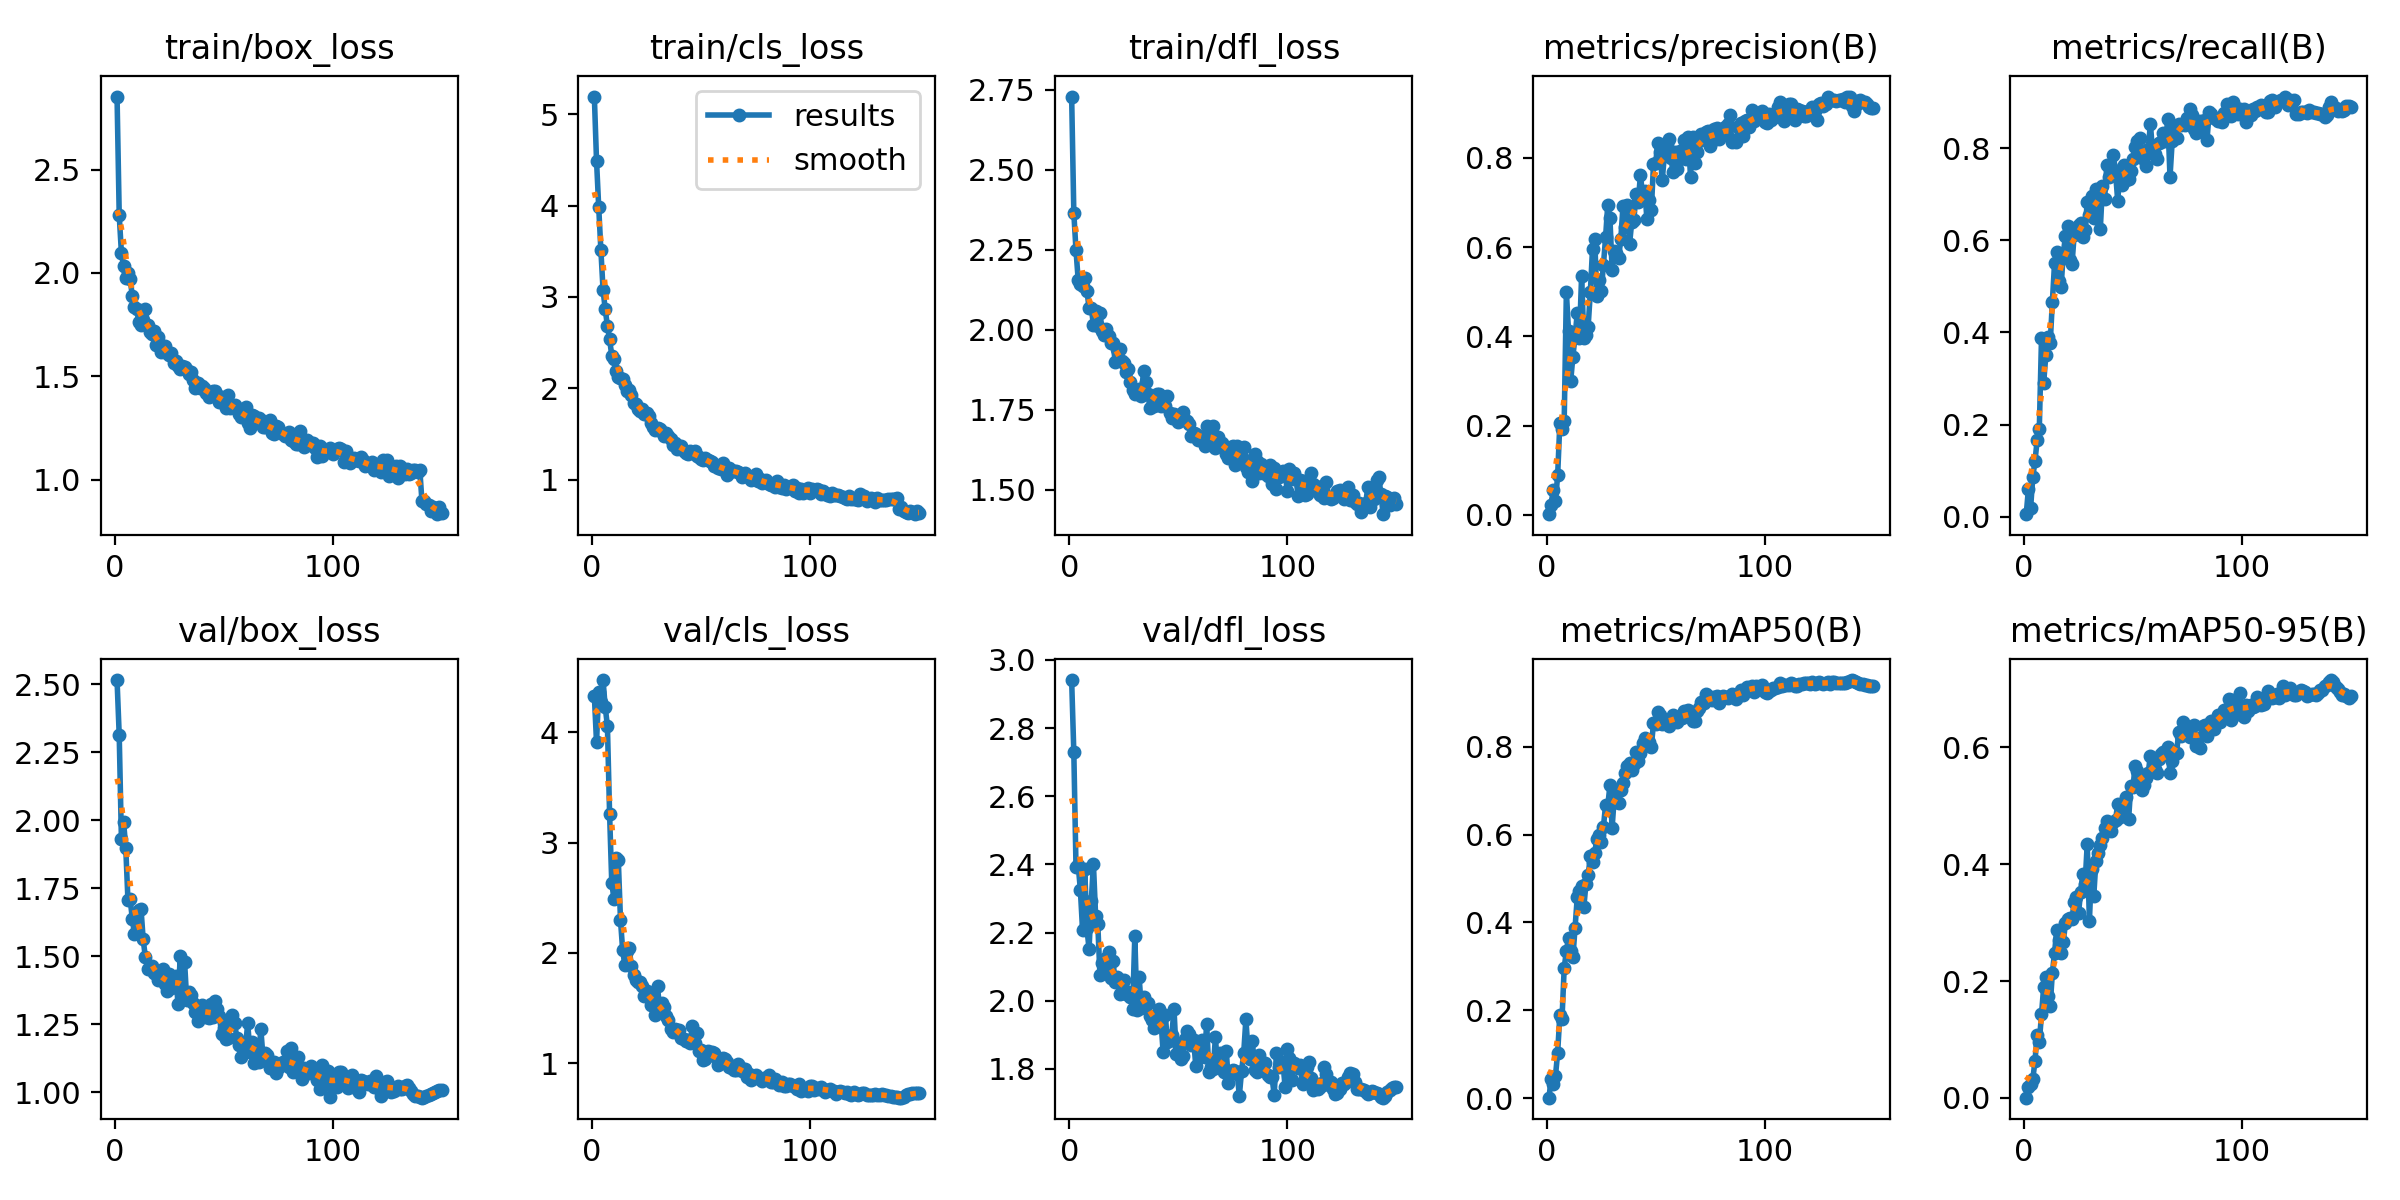

The table this chart was drawn from, first rows:
epoch, time, train/box_loss, train/cls_loss, train/dfl_loss, metrics/precision(B), metrics/recall(B), metrics/mAP50(B), metrics/mAP50-95(B), val/box_loss, val/cls_loss, val/dfl_loss, lr/pg0, lr/pg1, lr/pg2
1, 23.85, 2.853, 5.194, 2.728, 0.00179, 0.00521, 0.00104, 0.00049, 2.515, 4.33, 2.941, 0.09109, 9e-05, 9e-05
2, 28.2, 2.279, 4.493, 2.365, 0.02328, 0.06007, 0.04284, 0.01826, 2.312, 3.907, 2.729, 0.08119, 0.00019, 0.00019
3, 33.13, 2.098, 3.986, 2.248, 0.05678, 0.01806, 0.032, 0.02319, 1.932, 4.365, 2.392, 0.07129, 0.0002899, 0.0002899
4, 37.9, 2.032, 3.512, 2.156, 0.0312, 0.08576, 0.05034, 0.03166, 1.994, 4.275, 2.398, 0.06139, 0.0003896, 0.0003896
5, 42.83, 1.977, 3.077, 2.141, 0.08908, 0.12, 0.1037, 0.06322, 1.899, 4.471, 2.326, 0.05149, 0.0004891, 0.0004891
6, 47.62, 2, 2.864, 2.136, 0.2053, 0.1654, 0.1891, 0.107, 1.706, 4.225, 2.209, 0.04159, 0.0005884, 0.0005884
7, 52.41, 1.97, 2.682, 2.162, 0.1918, 0.1909, 0.181, 0.09561, 1.711, 4.056, 2.387, 0.03169, 0.0006873, 0.0006873
8, 56.97, 1.891, 2.537, 2.122, 0.2103, 0.3869, 0.2958, 0.1436, 1.638, 3.261, 2.212, 0.02179, 0.0007858, 0.0007858
9, 61.93, 1.838, 2.358, 2.067, 0.4989, 0.2908, 0.3355, 0.1901, 1.58, 2.63, 2.152, 0.01188, 0.0008838, 0.0008838
10, 66.76, 1.826, 2.318, 2.069, 0.4115, 0.3504, 0.3649, 0.207, 1.596, 2.493, 2.292, 0.001981, 0.0009813, 0.0009813
11, 71.56, 1.764, 2.187, 2.015, 0.3008, 0.3899, 0.3348, 0.175, 1.671, 2.862, 2.402, 0.0009892, 0.0009892, 0.0009892
12, 76.08, 1.75, 2.124, 2.058, 0.3547, 0.3768, 0.3207, 0.1578, 1.674, 2.844, 2.249, 0.0009869, 0.0009869, 0.0009869
13, 80.67, 1.772, 2.116, 2.012, 0.4004, 0.4672, 0.3875, 0.2145, 1.562, 2.3, 2.225, 0.0009844, 0.0009844, 0.0009844
14, 85.46, 1.827, 2.097, 2.053, 0.4518, 0.5512, 0.4572, 0.2487, 1.496, 2.025, 2.075, 0.0009818, 0.0009818, 0.0009818
15, 90.31, 1.748, 2.031, 1.996, 0.3973, 0.5749, 0.4725, 0.2872, 1.454, 1.887, 2.111, 0.0009789, 0.0009789, 0.0009789
16, 95.06, 1.717, 1.969, 1.984, 0.5358, 0.5116, 0.4835, 0.2704, 1.455, 2.016, 2.095, 0.0009758, 0.0009758, 0.0009758
17, 99.62, 1.706, 1.985, 2.001, 0.3967, 0.4994, 0.434, 0.249, 1.465, 2.045, 2.125, 0.0009725, 0.0009725, 0.0009725
18, 104.2, 1.718, 1.929, 1.982, 0.4024, 0.5709, 0.4882, 0.2673, 1.438, 1.88, 2.144, 0.000969, 0.000969, 0.000969
19, 108.8, 1.652, 1.84, 1.957, 0.422, 0.6089, 0.5074, 0.2988, 1.435, 1.804, 2.066, 0.0009652, 0.0009652, 0.0009652
20, 113.7, 1.693, 1.832, 1.958, 0.4986, 0.6308, 0.5504, 0.3062, 1.413, 1.757, 2.115, 0.0009613, 0.0009613, 0.0009613
21, 118.6, 1.617, 1.775, 1.9, 0.5955, 0.5578, 0.5366, 0.308, 1.434, 1.737, 2.056, 0.0009572, 0.0009572, 0.0009572
22, 123.5, 1.647, 1.749, 1.939, 0.6173, 0.5479, 0.5582, 0.307, 1.452, 1.738, 2.07, 0.0009529, 0.0009529, 0.0009529
23, 128, 1.645, 1.77, 1.939, 0.4905, 0.6116, 0.5909, 0.3346, 1.399, 1.702, 2.019, 0.0009484, 0.0009484, 0.0009484
24, 132.9, 1.614, 1.719, 1.902, 0.5254, 0.618, 0.5988, 0.3447, 1.372, 1.607, 2.046, 0.0009437, 0.0009437, 0.0009437
25, 137.8, 1.601, 1.733, 1.896, 0.5018, 0.6325, 0.5838, 0.3173, 1.433, 1.658, 2.061, 0.0009388, 0.0009388, 0.0009388
26, 142.4, 1.615, 1.693, 1.867, 0.5587, 0.6379, 0.6166, 0.3524, 1.385, 1.622, 2.018, 0.0009337, 0.0009337, 0.0009337
27, 147.2, 1.565, 1.618, 1.877, 0.6215, 0.6083, 0.6675, 0.3835, 1.388, 1.532, 2.024, 0.0009284, 0.0009284, 0.0009284
28, 152.1, 1.576, 1.577, 1.835, 0.6949, 0.622, 0.6651, 0.3658, 1.426, 1.562, 2.01, 0.0009229, 0.0009229, 0.0009229
29, 156.6, 1.548, 1.538, 1.812, 0.6646, 0.6827, 0.7121, 0.4349, 1.324, 1.436, 1.976, 0.0009173, 0.0009173, 0.0009173
30, 161.5, 1.538, 1.56, 1.798, 0.5494, 0.6554, 0.6152, 0.3036, 1.501, 1.697, 2.19, 0.0009115, 0.0009115, 0.0009115
31, 166.1, 1.552, 1.555, 1.813, 0.5915, 0.6955, 0.6856, 0.3921, 1.369, 1.486, 1.973, 0.0009055, 0.0009055, 0.0009055
32, 170.6, 1.545, 1.517, 1.814, 0.5859, 0.6478, 0.6739, 0.3461, 1.48, 1.543, 2.068, 0.0008993, 0.0008993, 0.0008993
33, 175.1, 1.533, 1.48, 1.793, 0.5762, 0.711, 0.6719, 0.4059, 1.338, 1.509, 1.977, 0.0008929, 0.0008929, 0.0008929
34, 179.7, 1.511, 1.512, 1.87, 0.619, 0.6918, 0.7025, 0.4198, 1.369, 1.43, 2.01, 0.0008864, 0.0008864, 0.0008864
35, 184.3, 1.522, 1.472, 1.835, 0.6918, 0.6242, 0.7179, 0.4332, 1.359, 1.391, 1.987, 0.0008797, 0.0008797, 0.0008797
36, 188.8, 1.484, 1.44, 1.798, 0.6447, 0.7181, 0.7392, 0.4444, 1.329, 1.31, 1.994, 0.0008729, 0.0008729, 0.0008729
37, 193.8, 1.445, 1.375, 1.755, 0.6941, 0.6909, 0.7565, 0.4622, 1.294, 1.282, 1.955, 0.0008658, 0.0008658, 0.0008658
38, 198.7, 1.47, 1.395, 1.789, 0.6058, 0.7644, 0.763, 0.4745, 1.264, 1.307, 1.943, 0.0008587, 0.0008587, 0.0008587
39, 203.7, 1.444, 1.339, 1.763, 0.6559, 0.7371, 0.747, 0.463, 1.284, 1.304, 1.919, 0.0008513, 0.0008513, 0.0008513
40, 208.2, 1.452, 1.367, 1.798, 0.6606, 0.7589, 0.7599, 0.4563, 1.32, 1.307, 1.95, 0.0008439, 0.0008439, 0.0008439
41, 212.9, 1.443, 1.362, 1.797, 0.7196, 0.7853, 0.7882, 0.4728, 1.298, 1.23, 1.977, 0.0008362, 0.0008362, 0.0008362
42, 217.5, 1.419, 1.312, 1.761, 0.7011, 0.7479, 0.7664, 0.4759, 1.276, 1.221, 1.942, 0.0008284, 0.0008284, 0.0008284
43, 222.5, 1.399, 1.287, 1.767, 0.7614, 0.6854, 0.7865, 0.5037, 1.273, 1.207, 1.85, 0.0008205, 0.0008205, 0.0008205
44, 227.4, 1.411, 1.285, 1.763, 0.7163, 0.7498, 0.8084, 0.4818, 1.326, 1.213, 1.958, 0.0008125, 0.0008125, 0.0008125
45, 231.9, 1.43, 1.309, 1.792, 0.7261, 0.7203, 0.8197, 0.501, 1.278, 1.183, 1.878, 0.0008043, 0.0008043, 0.0008043
46, 236.4, 1.429, 1.307, 1.738, 0.6618, 0.7645, 0.8155, 0.5006, 1.337, 1.337, 1.894, 0.000796, 0.000796, 0.000796
47, 240.9, 1.41, 1.318, 1.723, 0.7045, 0.7311, 0.8117, 0.5155, 1.305, 1.185, 1.9, 0.0007875, 0.0007875, 0.0007875
48, 245.8, 1.376, 1.256, 1.736, 0.6822, 0.7331, 0.7994, 0.477, 1.28, 1.277, 1.975, 0.0007789, 0.0007789, 0.0007789
49, 250.3, 1.402, 1.249, 1.731, 0.7858, 0.7501, 0.854, 0.5348, 1.216, 1.112, 1.844, 0.0007702, 0.0007702, 0.0007702
50, 255.1, 1.379, 1.221, 1.712, 0.7891, 0.777, 0.8509, 0.532, 1.235, 1.123, 1.873, 0.0007614, 0.0007614, 0.0007614
51, 259.7, 1.347, 1.215, 1.724, 0.8323, 0.8038, 0.8801, 0.5691, 1.195, 1.031, 1.828, 0.0007525, 0.0007525, 0.0007525
52, 264.6, 1.409, 1.24, 1.742, 0.8128, 0.8162, 0.8713, 0.5604, 1.198, 1.043, 1.839, 0.0007435, 0.0007435, 0.0007435
53, 269.2, 1.349, 1.213, 1.717, 0.7493, 0.822, 0.8529, 0.5512, 1.253, 1.113, 1.887, 0.0007343, 0.0007343, 0.0007343
54, 273.8, 1.358, 1.199, 1.714, 0.8049, 0.7793, 0.8535, 0.5273, 1.286, 1.079, 1.912, 0.0007251, 0.0007251, 0.0007251
55, 278.3, 1.36, 1.197, 1.704, 0.8312, 0.7804, 0.8514, 0.5351, 1.255, 1.104, 1.903, 0.0007158, 0.0007158, 0.0007158
56, 282.8, 1.348, 1.147, 1.668, 0.8415, 0.7615, 0.8464, 0.5471, 1.199, 1.096, 1.869, 0.0007063, 0.0007063, 0.0007063
57, 287.4, 1.316, 1.145, 1.676, 0.8001, 0.7978, 0.862, 0.5567, 1.174, 1.055, 1.885, 0.0006968, 0.0006968, 0.0006968
58, 292, 1.304, 1.128, 1.673, 0.7679, 0.8529, 0.8732, 0.5861, 1.131, 0.9834, 1.809, 0.0006872, 0.0006872, 0.0006872
59, 296.9, 1.324, 1.114, 1.656, 0.8119, 0.7926, 0.8654, 0.5627, 1.172, 1.02, 1.864, 0.0006775, 0.0006775, 0.0006775
60, 301.6, 1.353, 1.176, 1.665, 0.7741, 0.7875, 0.8569, 0.5632, 1.169, 1.05, 1.836, 0.0006678, 0.0006678, 0.0006678
... 90 more rows
